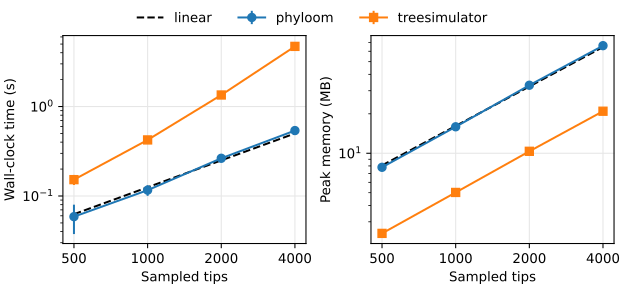

The data file committed next to this chart (first rows):
n_leaves, tool, time, memory
500, phyloom, 0.0768, 8.03
500, treesimulator, 0.1822, 2.475
500, phyloom, 0.03636, 7.587
500, treesimulator, 0.1616, 2.461
500, phyloom, 0.07791, 7.867
500, treesimulator, 0.1337, 2.398
500, phyloom, 0.06701, 8.092
500, treesimulator, 0.1448, 2.456
500, phyloom, 0.03554, 7.495
500, treesimulator, 0.1392, 2.441
1000, phyloom, 0.1067, 16.32
1000, treesimulator, 0.4534, 5.088
1000, phyloom, 0.105, 15.66
1000, treesimulator, 0.4128, 4.979
1000, phyloom, 0.108, 16.18
1000, treesimulator, 0.3972, 5.044
1000, phyloom, 0.1182, 15.89
1000, treesimulator, 0.4539, 5.033
1000, phyloom, 0.1431, 15.55
1000, treesimulator, 0.4, 4.968
2000, phyloom, 0.2246, 33.46
2000, treesimulator, 1.375, 10.38
2000, phyloom, 0.2826, 32.7
2000, treesimulator, 1.399, 10.42
2000, phyloom, 0.2887, 32.7
2000, treesimulator, 1.292, 10.23
2000, phyloom, 0.2591, 33.02
2000, treesimulator, 1.347, 10.38
2000, phyloom, 0.2653, 33.28
2000, treesimulator, 1.319, 10.33
4000, phyloom, 0.5309, 67.11
4000, treesimulator, 4.698, 20.97
4000, phyloom, 0.5261, 66.2
4000, treesimulator, 4.63, 20.83
4000, phyloom, 0.5141, 65.16
4000, treesimulator, 4.966, 21.12
4000, phyloom, 0.5929, 65.89
4000, treesimulator, 4.511, 20.72
4000, phyloom, 0.5311, 66.71
4000, treesimulator, 4.735, 20.99
